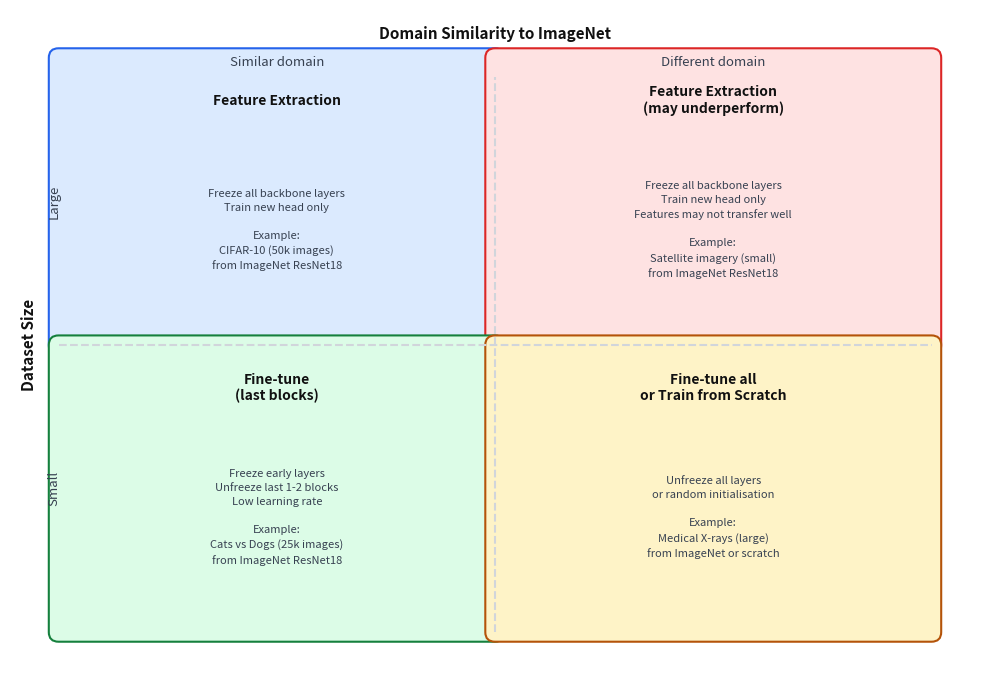

The matplotlib source for this figure: (Note: this script raises an exception after producing the figure.)
import matplotlib.pyplot as plt
import matplotlib.patches as mpatches
import os

fig, ax = plt.subplots(figsize=(10, 7))
fig.patch.set_facecolor('white')
ax.set_xlim(0, 10)
ax.set_ylim(0, 7)
ax.axis('off')
ax.set_facecolor('white')

colors = {
    (0, 1): '#dbeafe',   # small + similar
    (1, 1): '#fee2e2',   # small + different
    (0, 0): '#dcfce7',   # large + similar
    (1, 0): '#fef3c7',   # large + different
}
borders = {
    (0, 1): '#2563eb',
    (1, 1): '#dc2626',
    (0, 0): '#15803d',
    (1, 0): '#b45309',
}

quads = [
    (0, 1, 0.5, 3.5, 4.5, 3.0,
     'Feature Extraction',
     'Freeze all backbone layers\nTrain new head only\n\nExample:\nCIFAR-10 (50k images)\nfrom ImageNet ResNet18'),
    (1, 1, 5.0, 3.5, 4.5, 3.0,
     'Feature Extraction\n(may underperform)',
     'Freeze all backbone layers\nTrain new head only\nFeatures may not transfer well\n\nExample:\nSatellite imagery (small)\nfrom ImageNet ResNet18'),
    (0, 0, 0.5, 0.5, 4.5, 3.0,
     'Fine-tune\n(last blocks)',
     'Freeze early layers\nUnfreeze last 1-2 blocks\nLow learning rate\n\nExample:\nCats vs Dogs (25k images)\nfrom ImageNet ResNet18'),
    (1, 0, 5.0, 0.5, 4.5, 3.0,
     'Fine-tune all\nor Train from Scratch',
     'Unfreeze all layers\nor random initialisation\n\nExample:\nMedical X-rays (large)\nfrom ImageNet or scratch'),
]

for col, row, x0, y0, w, h, strategy, detail in quads:
    rect = mpatches.FancyBboxPatch((x0, y0), w, h,
        boxstyle='round,pad=0.1', facecolor=colors[(col, row)], edgecolor=borders[(col, row)], linewidth=1.5)
    ax.add_patch(rect)
    ax.text(x0+w/2, y0+h-0.45, strategy, ha='center', va='center',
            fontsize=10, fontweight='bold', color='#111111')
    ax.text(x0+w/2, y0+h/2-0.3, detail, ha='center', va='center',
            fontsize=8, color='#374151', linespacing=1.5)

ax.text(5.0, 6.75, 'Domain Similarity to ImageNet', ha='center', va='center',
        fontsize=11, fontweight='bold', color='#111111')
ax.text(2.75, 6.45, 'Similar domain', ha='center', va='center', fontsize=9.5, color='#374151')
ax.text(7.25, 6.45, 'Different domain', ha='center', va='center', fontsize=9.5, color='#374151')
ax.text(0.2, 3.5, 'Dataset Size', ha='center', va='center',
        fontsize=11, fontweight='bold', color='#111111', rotation=90)
ax.text(0.45, 5.0, 'Large', ha='center', va='center', fontsize=9.5, color='#374151', rotation=90)
ax.text(0.45, 2.0, 'Small', ha='center', va='center', fontsize=9.5, color='#374151', rotation=90)

ax.plot([5.0, 5.0], [0.5, 6.3], color='#d1d5db', lw=1.5, linestyle='--')
ax.plot([0.5, 9.5], [3.5, 3.5], color='#d1d5db', lw=1.5, linestyle='--')

plt.tight_layout()
out = os.path.join(os.path.dirname(__file__), '..', 'images', 'transfer_learning_when.png')
plt.savefig(out, dpi=150, bbox_inches='tight', facecolor='white', edgecolor='none')
print('Saved transfer_learning_when.png')
